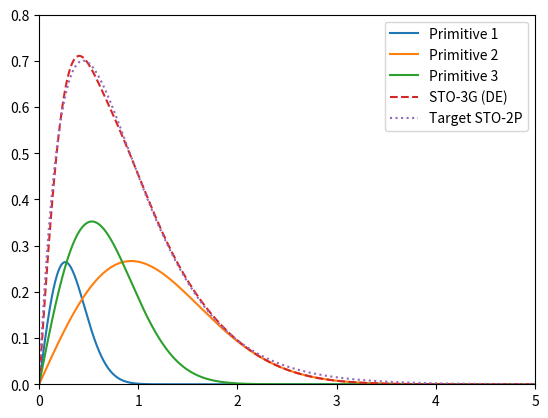

Source code (Python):
import numpy as np
from scipy.optimize import differential_evolution
from math import factorial
import matplotlib.pyplot as plt


# Change zeta parameter for closest fit to that specific orbital of atom
# Also uncomment the parts of code that matter for the target orbital and for the primitive calculation
# And change in def objective the return to the uncommented target sto and the plot as well

# zeta for hydrogen:
# 1S orbital: 1.24

# zeta for carbon: DOI: https://doi.org/10.1063/1.1673374
# 1S orbital: 5.67
# 2S and 2P orbital: 1.72

# zeta for oxygen: DOI: https://doi.org/10.1063/1.1673374
# 1S orbital: 7.66
# 2S and 2P orbital: 2.25


def optimize_gaussians(num_primitives, zeta, l, m, n, r):
    # Calculate STO-1S (target values)
    # sto_1s = np.sqrt((zeta ** 3) / np.pi) * np.exp(-zeta * r)

    # Calculate STO-2S (target values)
    # sto_2s = np.sqrt((zeta ** 5) / (3 * np.pi)) * r * np.exp(-zeta * r)

    # Calculate STO-2P (target values)
    sto_2p = np.sqrt((zeta ** 5) / np.pi) * r * np.exp(-zeta * r)

    # Objective function to minimize
    def objective(params):
        # Reshape params into coefficients matrix
        coeff = params.reshape(2, num_primitives)

        # Compute normalisation constants
        normalisation = ((((2 * coeff[0, :]) / np.pi) ** (3 / 4)) *
                         np.sqrt((((8 * coeff[0, :]) ** (l + m + n)) * factorial(l) * factorial(m) * factorial(n)) /
                                 (factorial(2 * l) * factorial(2 * m) * factorial(2 * n))))

        # Calculate the primitive Gaussians (S orbitals)
        # primitive_gaussian_array = np.zeros([num_primitives, len(r)])
        # for i in range(len(coeff[0, :])):
        #     primitive_gaussian = normalisation[i] * coeff[1, i] * np.exp(-coeff[0, i] * (r ** 2))
        #     primitive_gaussian_array[i] = primitive_gaussian

        # Calculate the primitive Gaussians (P orbitals)
        primitive_gaussian_array = np.zeros([num_primitives, len(r)])
        for i in range(len(coeff[0, :])):
            primitive_gaussian = normalisation[i] * coeff[1, i] * r * np.exp(-coeff[0, i] * (r ** 2))
            primitive_gaussian_array[i] = primitive_gaussian

        # Construct the summed Gaussian
        sto3g = np.sum(primitive_gaussian_array, axis=0)

        # Compute and return the objective function (e.g., sum of squared errors)
        return np.sum((sto3g - sto_2p) ** 2)

    # Set up bounds for optimization
    # Typically, `alphas > 0` and `coefficients` are between -1 and 1
    bounds = [(0, 1000)] * num_primitives + [(-1, 1)] * num_primitives  # Adjust bounds if needed

    # Flatten the initial coeff array if needed
    initial_coeff = np.random.rand(2 * num_primitives)  # Initial random guess

    # Run differential evolution
    result = differential_evolution(objective, bounds)

    # Extract optimized coeff matrix
    optimized_coeff = result.x.reshape(2, num_primitives)

    # Plot results with optimized coefficients
    normalisation = ((((2 * optimized_coeff[0, :]) / np.pi) ** (3 / 4)) *
                     np.sqrt(
                         (((8 * optimized_coeff[0, :]) ** (l + m + n)) * factorial(l) * factorial(m) * factorial(n)) /
                         (factorial(2 * l) * factorial(2 * m) * factorial(2 * n))))

    # For S orbitals
    # primitive_gaussian_array = np.zeros([num_primitives, len(r)])
    # for i in range(len(optimized_coeff[0, :])):
    #     primitive_gaussian = normalisation[i] * optimized_coeff[1, i] * np.exp(-optimized_coeff[0, i] * (r ** 2))
    #     primitive_gaussian_array[i] = primitive_gaussian

    # For P orbitals
    primitive_gaussian_array = np.zeros([num_primitives, len(r)])
    for i in range(len(optimized_coeff[0, :])):
        primitive_gaussian = normalisation[i] * optimized_coeff[1, i] * r * np.exp(-optimized_coeff[0, i] * (r ** 2))
        primitive_gaussian_array[i] = primitive_gaussian

    sto3g = np.sum(primitive_gaussian_array, axis=0)

    # Plot
    plt.ylim(0, 0.8)
    plt.xlim(0, 5)
    for i in range(num_primitives):
        plt.plot(r, primitive_gaussian_array[i], label=f"Primitive {i + 1}")
    plt.plot(r, sto3g, label="STO-3G (DE)", linestyle="dashed")
    plt.plot(r, sto_2p, label="Target STO-2P", linestyle="dotted")
    plt.legend()
    plt.show()

    return optimized_coeff

print(optimize_gaussians(3, 2.25, 0, 0, 0, np.linspace(0, 6, 1000)))